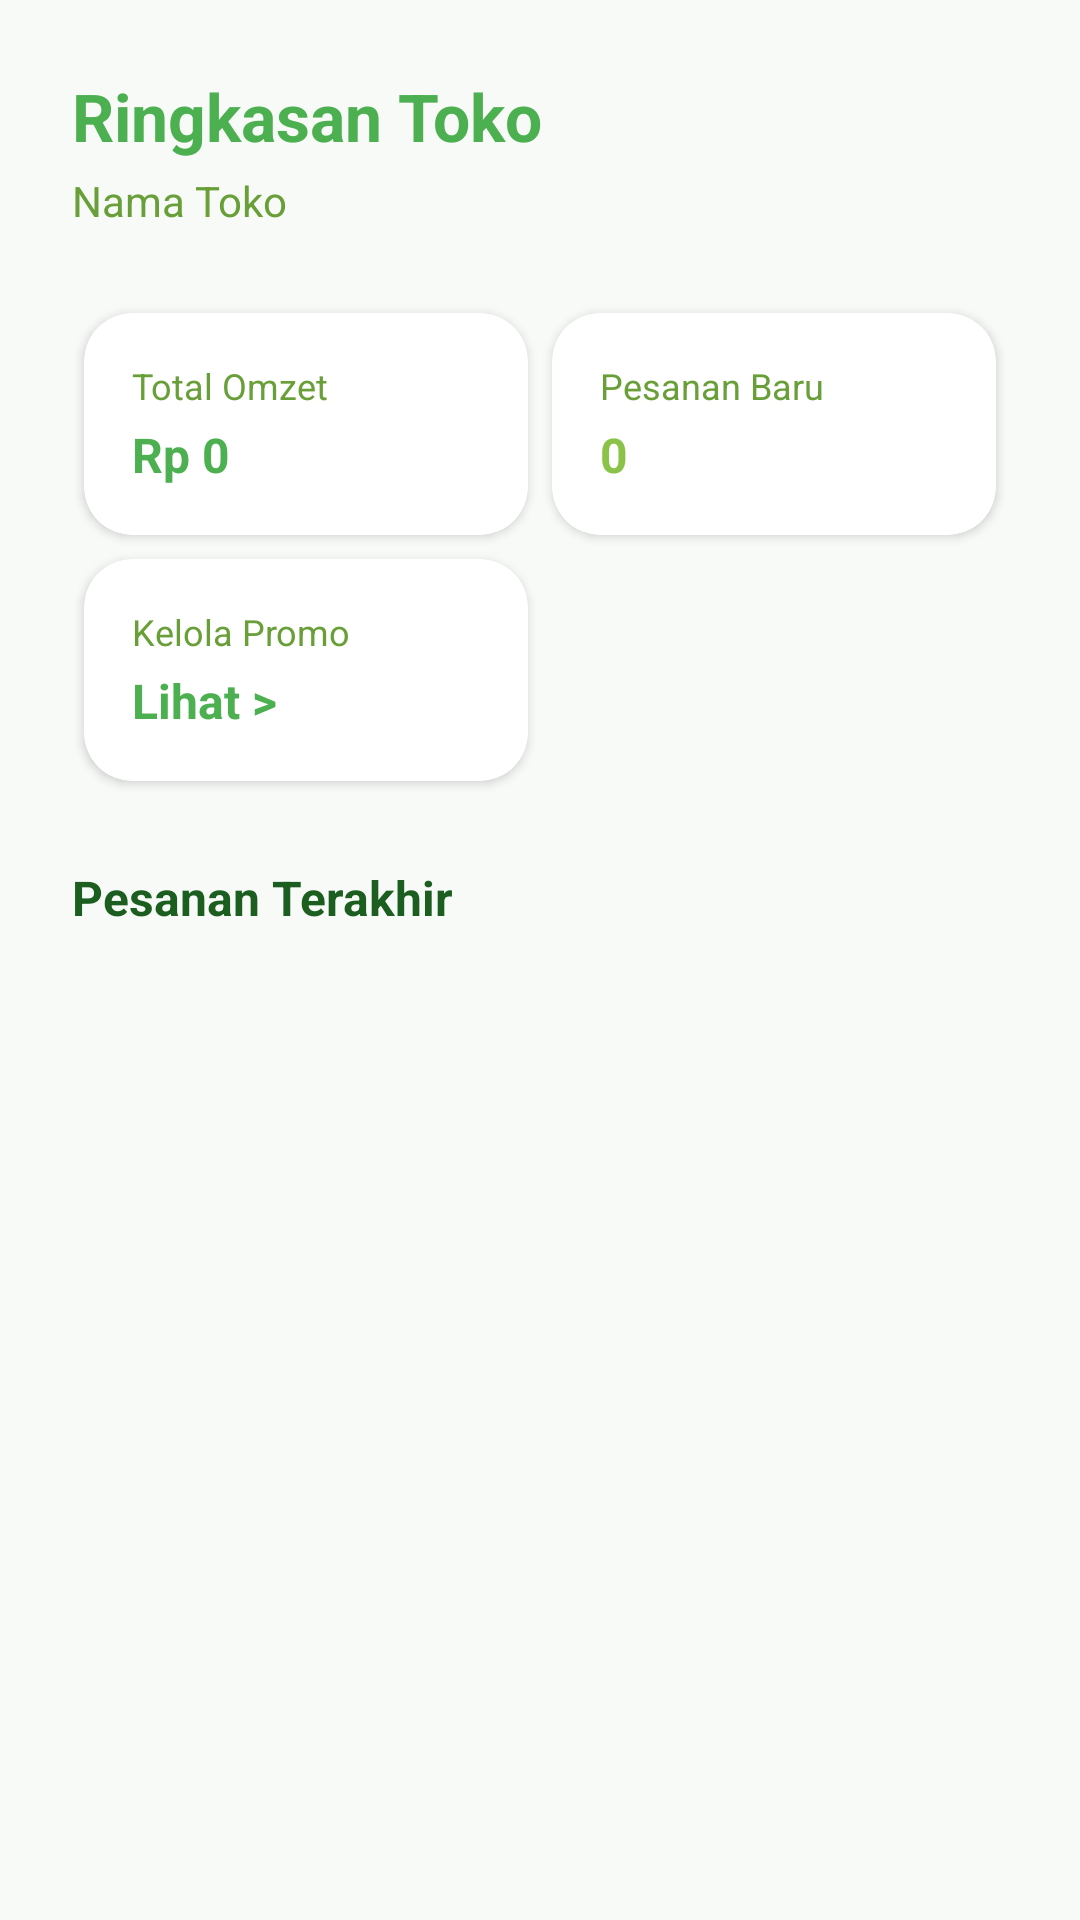

Reconstruct the res/layout file that produces this screen, plus the resources it refers to.
<!-- AndroidManifest.xml: application theme Theme.SmartKantin -->
<!-- res/layout/fragment_home_penjual.xml -->
<?xml version="1.0" encoding="utf-8"?>
<ScrollView xmlns:android="http://schemas.android.com/apk/res/android"
    xmlns:app="http://schemas.android.com/apk/res-auto"
    android:layout_width="match_parent"
    android:layout_height="match_parent"
    android:background="@color/background">

    <LinearLayout
        android:layout_width="match_parent"
        android:layout_height="wrap_content"
        android:orientation="vertical"
        android:padding="24dp">

        <TextView
            android:id="@+id/tvHeader"
            android:layout_width="wrap_content"
            android:layout_height="wrap_content"
            android:text="Ringkasan Toko"
            android:textColor="@color/primary"
            android:textSize="22sp"
            android:textStyle="bold" />

        <TextView
            android:id="@+id/tvNamaToko"
            android:layout_width="wrap_content"
            android:layout_height="wrap_content"
            android:layout_marginTop="4dp"
            android:text="Nama Toko"
            android:textColor="@color/text_secondary"
            android:textSize="14sp" />

        <GridLayout
            android:layout_width="match_parent"
            android:layout_height="wrap_content"
            android:layout_marginTop="24dp"
            android:columnCount="2"
            android:alignmentMode="alignMargins"
            android:columnOrderPreserved="false">

            <com.google.android.material.card.MaterialCardView
                android:layout_width="0dp"
                android:layout_height="wrap_content"
                android:layout_columnWeight="1"
                android:layout_margin="4dp"
                app:cardElevation="2dp">
                <LinearLayout
                    android:layout_width="match_parent"
                    android:layout_height="wrap_content"
                    android:orientation="vertical"
                    android:padding="16dp">
                    <TextView
                        android:layout_width="wrap_content"
                        android:layout_height="wrap_content"
                        android:text="Total Omzet"
                        android:textSize="12sp"
                        android:textColor="@color/text_secondary" />
                    <TextView
                        android:id="@+id/tvTotalOmzet"
                        android:layout_width="wrap_content"
                        android:layout_height="wrap_content"
                        android:layout_marginTop="4dp"
                        android:text="Rp 0"
                        android:textStyle="bold"
                        android:textColor="@color/primary"
                        android:textSize="16sp" />
                </LinearLayout>
            </com.google.android.material.card.MaterialCardView>

            <com.google.android.material.card.MaterialCardView
                android:layout_width="0dp"
                android:layout_height="wrap_content"
                android:layout_columnWeight="1"
                android:layout_margin="4dp"
                app:cardElevation="2dp">
                <LinearLayout
                    android:layout_width="match_parent"
                    android:layout_height="wrap_content"
                    android:orientation="vertical"
                    android:padding="16dp">
                    <TextView
                        android:layout_width="wrap_content"
                        android:layout_height="wrap_content"
                        android:text="Pesanan Baru"
                        android:textSize="12sp"
                        android:textColor="@color/text_secondary" />
                    <TextView
                        android:id="@+id/tvPesananBaru"
                        android:layout_width="wrap_content"
                        android:layout_height="wrap_content"
                        android:layout_marginTop="4dp"
                        android:text="0"
                        android:textStyle="bold"
                        android:textColor="@color/accent"
                        android:textSize="16sp" />
                </LinearLayout>
            </com.google.android.material.card.MaterialCardView>
            <com.google.android.material.card.MaterialCardView
                android:id="@+id/btnManagePromo"
                android:layout_width="0dp"
                android:layout_height="wrap_content"
                android:layout_columnWeight="1"
                android:layout_margin="4dp"
                app:cardElevation="2dp"
                android:clickable="true"
                android:focusable="true">
                <LinearLayout
                    android:layout_width="match_parent"
                    android:layout_height="wrap_content"
                    android:orientation="vertical"
                    android:padding="16dp">
                    <TextView
                        android:layout_width="wrap_content"
                        android:layout_height="wrap_content"
                        android:text="Kelola Promo"
                        android:textSize="12sp"
                        android:textColor="@color/text_secondary" />
                    <TextView
                        android:id="@+id/tvPromoCount"
                        android:layout_width="wrap_content"
                        android:layout_height="wrap_content"
                        android:layout_marginTop="4dp"
                        android:text="Lihat >"
                        android:textStyle="bold"
                        android:textColor="@color/primary"
                        android:textSize="16sp" />
                </LinearLayout>
            </com.google.android.material.card.MaterialCardView>
        </GridLayout>

        <TextView
            android:layout_width="wrap_content"
            android:layout_height="wrap_content"
            android:layout_marginTop="24dp"
            android:text="Pesanan Terakhir"
            android:textColor="@color/text_primary"
            android:textSize="16sp"
            android:textStyle="bold" />

        <androidx.recyclerview.widget.RecyclerView
            android:id="@+id/rvRecentOrders"
            android:layout_width="match_parent"
            android:layout_height="wrap_content"
            android:layout_marginTop="12dp"
            android:nestedScrollingEnabled="false" />

        <TextView
            android:id="@+id/tvEmptyOrders"
            android:layout_width="match_parent"
            android:layout_height="wrap_content"
            android:layout_marginTop="12dp"
            android:padding="32dp"
            android:background="@drawable/bg_rounded_soft"
            android:text="Belum ada pesanan terbaru"
            android:textAlignment="center"
            android:textColor="@color/text_secondary"
            android:visibility="gone" />

    </LinearLayout>
</ScrollView>
<!-- resources referenced by this layout -->
<resources>
  <color name="accent">#8BC34A</color>
  <color name="background">#F8FAF8</color>
  <color name="primary">#4CAF50</color>
  <color name="text_primary">#1B5E20</color>
  <color name="text_secondary">#689F38</color>
  <color name="primary_dark">#388E3C</color>
  <color name="white">#FFFFFF</color>
  <style name="ShapeAppearance.SmartKantin.SmallComponent" parent="ShapeAppearance.MaterialComponents.SmallComponent">
          <item name="cornerFamily">rounded</item>
          <item name="cornerSize">@dimen/corner_radius_small</item>
      </style>
  <style name="ShapeAppearance.SmartKantin.MediumComponent" parent="ShapeAppearance.MaterialComponents.MediumComponent">
          <item name="cornerFamily">rounded</item>
          <item name="cornerSize">@dimen/corner_radius_medium</item>
      </style>
  <style name="ShapeAppearance.SmartKantin.LargeComponent" parent="ShapeAppearance.MaterialComponents.LargeComponent">
          <item name="cornerFamily">rounded</item>
          <item name="cornerSize">@dimen/corner_radius_large</item>
      </style>
  <style name="Widget.SmartKantin.Button" parent="Widget.MaterialComponents.Button">
          <item name="cornerRadius">@dimen/corner_radius_medium</item>
          <item name="android:insetTop">0dp</item>
          <item name="android:insetBottom">0dp</item>
          <item name="android:paddingTop">12dp</item>
          <item name="android:paddingBottom">12dp</item>
      </style>
  <style name="Widget.SmartKantin.CardView" parent="Widget.MaterialComponents.CardView">
          <item name="cardCornerRadius">@dimen/corner_radius_medium</item>
          <item name="cardElevation">@dimen/card_elevation</item>
          <item name="cardBackgroundColor">@color/white</item>
          <item name="strokeWidth">0dp</item>
      </style>
  <style name="Widget.SmartKantin.TextInputLayout" parent="Widget.MaterialComponents.TextInputLayout.OutlinedBox">
          <item name="boxCornerRadiusTopStart">@dimen/corner_radius_medium</item>
          <item name="boxCornerRadiusTopEnd">@dimen/corner_radius_medium</item>
          <item name="boxCornerRadiusBottomStart">@dimen/corner_radius_medium</item>
          <item name="boxCornerRadiusBottomEnd">@dimen/corner_radius_medium</item>
          <item name="boxStrokeColor">@color/input_stroke_color</item>
          <item name="boxStrokeWidth">1dp</item>
          <item name="boxStrokeWidthFocused">2dp</item>
          <item name="hintTextColor">@color/primary</item>
          <item name="android:textColorHint">@color/text_secondary</item>
          <item name="boxBackgroundColor">@color/white</item>
          <item name="android:textColor">@color/text_primary</item>
          <item name="endIconTint">@color/primary</item>
      </style>
  <style name="Theme.SmartKantin.Dialog" parent="Theme.MaterialComponents.DayNight.Dialog.Alert">
          <item name="android:background">@color/white</item>
          <item name="colorSurface">@color/white</item>
          <item name="colorPrimary">@color/primary</item>
          <item name="android:textColorPrimary">@color/text_primary</item>
          <item name="buttonBarNegativeButtonStyle">@style/Widget.SmartKantin.Button.Text</item>
          <item name="buttonBarPositiveButtonStyle">@style/Widget.SmartKantin.Button.Text</item>
      </style>
  <dimen name="corner_radius_small">8dp</dimen>
  <dimen name="corner_radius_medium">16dp</dimen>
  <dimen name="corner_radius_large">24dp</dimen>
  <dimen name="card_elevation">4dp</dimen>
  <style name="Widget.SmartKantin.Button.Text" parent="Widget.MaterialComponents.Button.TextButton">
          <item name="android:textColor">@color/primary</item>
      </style>
</resources>
